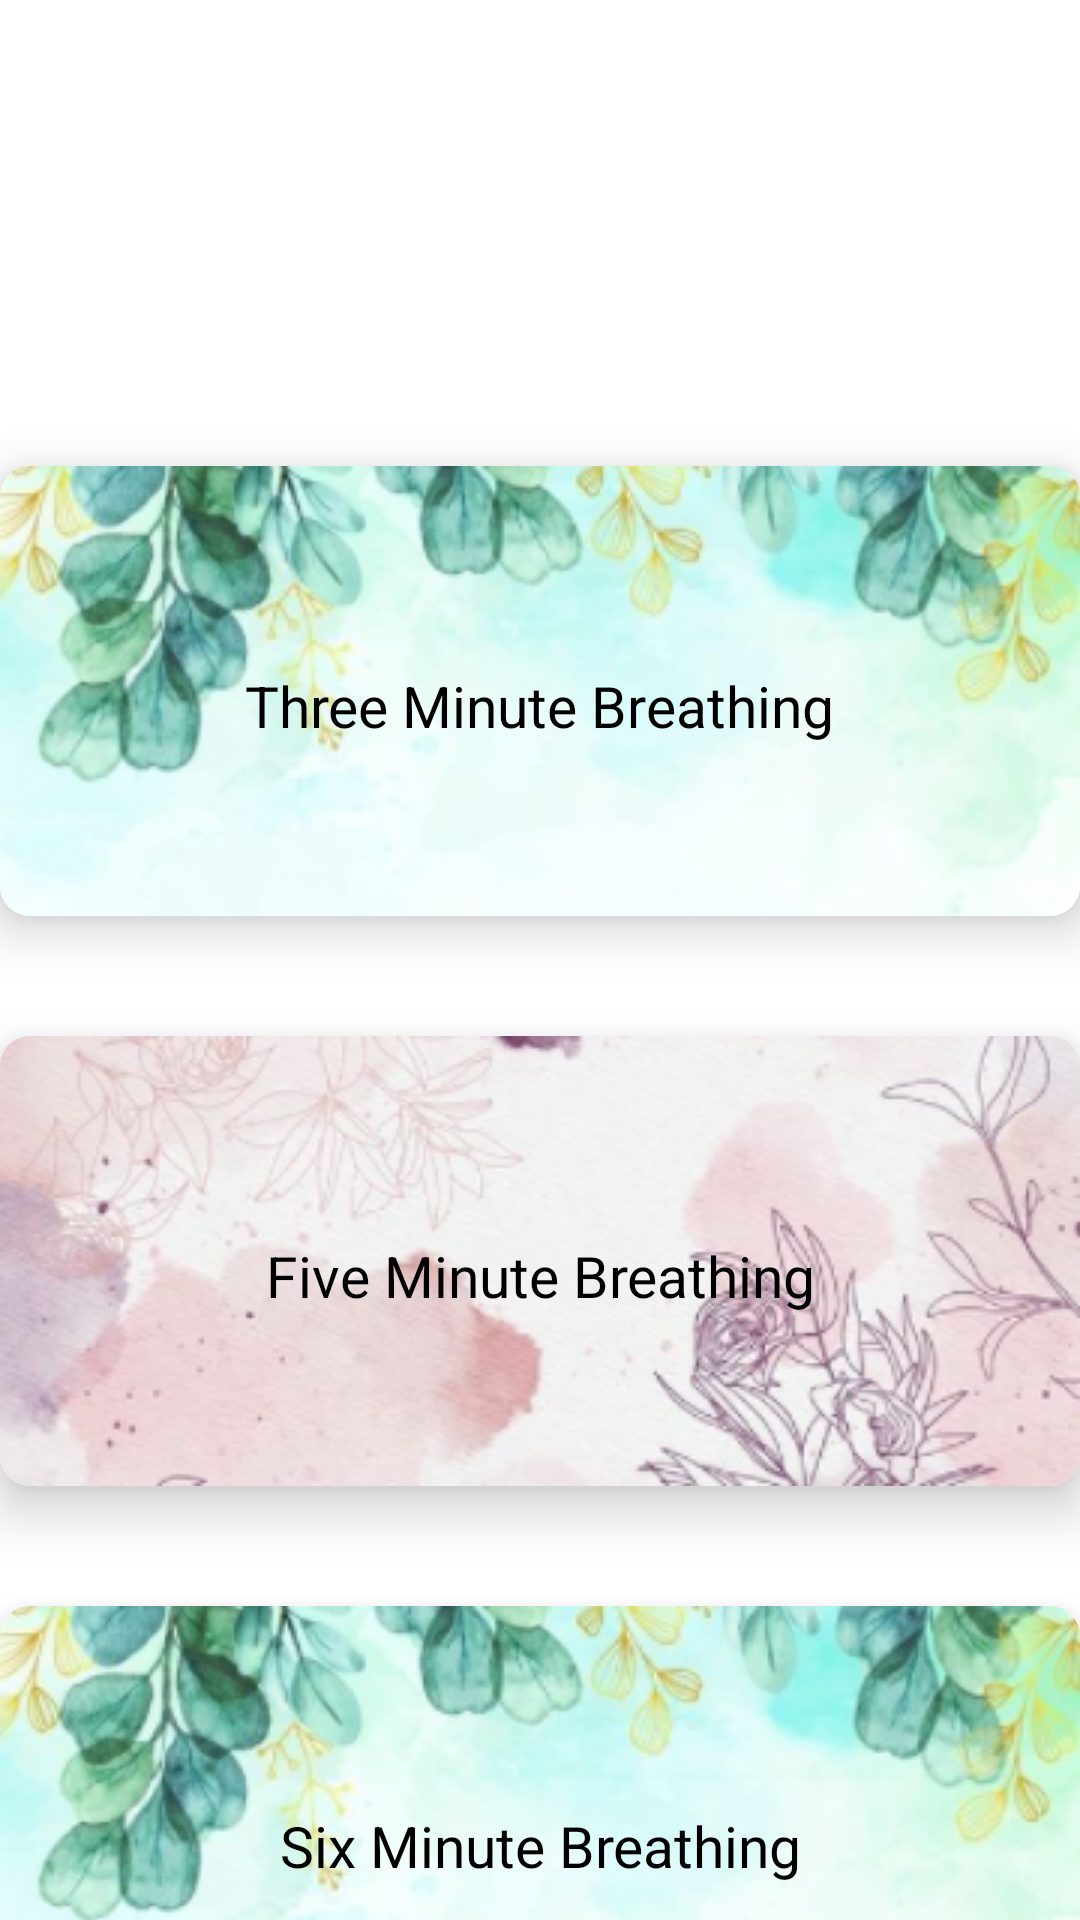

Layout XML and referenced resources for this Android screen:
<!-- AndroidManifest.xml: application theme Theme.Dhyanam_ -->
<!-- res/layout/activity_cate__guided_mindfulness.xml -->
<?xml version="1.0" encoding="utf-8"?>
<LinearLayout xmlns:android="http://schemas.android.com/apk/res/android"
    xmlns:app="http://schemas.android.com/apk/res-auto"
    xmlns:tools="http://schemas.android.com/tools"
    android:layout_width="match_parent"
    android:layout_height="match_parent"
    android:orientation="vertical"
    android:background="@drawable/bgnature"
    tools:context=".CATEGORIES.Cate_GuidedMindfulness">

    <LinearLayout
        android:layout_width="match_parent"
        android:layout_height="wrap_content"
        android:orientation="horizontal">




        <TextView
            android:layout_width="wrap_content"
            android:layout_height="wrap_content"
            android:layout_marginTop="20dp"
            android:paddingLeft="30dp"
            android:text="Categories"
            android:textColor="@color/colorWhite"
            android:textSize="36dp"
            android:textStyle="bold" />

        <androidx.appcompat.widget.AppCompatButton
            android:id="@+id/back_btn"
            android:layout_width="50dp"
            android:layout_height="50dp"
            android:background="@drawable/ic_backwhite"
           android:gravity="end"
            android:layout_marginLeft="120dp"/>

    </LinearLayout>

    <TextView
        android:id="@+id/reqmaruee"
        android:layout_marginLeft="30dp"
        android:layout_marginTop="20dp"
        android:text="Choose Wisely Please Use HeadPhone/EarPhone For Better Experience"
        android:textColor="@color/colorWhite"
        android:layout_marginBottom="10dp"
        android:textSize="20dp"
        android:textStyle="bold"
        android:layout_width="fill_parent"
        android:layout_height="wrap_content"
        android:layout_gravity="left"
        android:ellipsize="marquee"
        android:fadingEdge="horizontal"
        android:focusable="true"
        android:focusableInTouchMode="true"

        android:marqueeRepeatLimit="marquee_forever"
        android:padding="5dp"
        android:scrollHorizontally="true"
        android:singleLine="true"

        android:visibility="visible"/>

    <ScrollView
        android:layout_width="wrap_content"
        android:layout_height="wrap_content"
        android:scrollbars="none"
        android:layout_gravity="center">


        <LinearLayout
            android:layout_width="match_parent"
            android:layout_height="wrap_content"
            android:orientation="vertical"
            android:gravity="center">


            <androidx.cardview.widget.CardView
                android:id="@+id/category1"
                android:layout_width="360dp"
                android:layout_height="150dp"
                android:layout_marginTop="20dp"
                android:layout_marginBottom="20dp"
                android:background="#fff"
                android:clickable="true"
                android:padding="10dp"
                app:cardCornerRadius="10dp"
                app:cardElevation="10dp">

                <LinearLayout
                    android:layout_width="match_parent"
                    android:layout_height="match_parent"
                    android:layout_gravity="center"
                    android:background="@drawable/bgcate1"
                    android:gravity="center"
                    android:orientation="vertical">

                    <TextView
                        android:layout_width="wrap_content"
                        android:layout_height="wrap_content"
                        android:layout_gravity="center"
                        android:gravity="center"
                        android:paddingTop="10dp"
                        android:text="Three Minute Breathing"
                        android:textColor="#000"
                        android:textSize="19sp" />


                </LinearLayout>
            </androidx.cardview.widget.CardView>

            <androidx.cardview.widget.CardView
                android:id="@+id/category2"
                android:layout_width="360dp"
                android:layout_height="150dp"

                android:layout_marginTop="20dp"
                android:layout_marginBottom="20dp"
                android:background="#fff"
                android:clickable="true"
                android:padding="10dp"
                app:cardCornerRadius="10dp"
                app:cardElevation="10dp">

                <LinearLayout
                    android:layout_width="match_parent"
                    android:layout_height="match_parent"
                    android:layout_gravity="center"
                    android:background="@drawable/bgcate2"
                    android:gravity="center"
                    android:orientation="vertical">


                    <TextView
                        android:layout_width="wrap_content"
                        android:layout_height="wrap_content"
                        android:layout_gravity="center"
                        android:gravity="center"
                        android:paddingTop="10dp"
                        android:text="Five Minute Breathing"
                        android:textColor="#000"
                        android:textSize="19sp" />


                </LinearLayout>
            </androidx.cardview.widget.CardView>

            <androidx.cardview.widget.CardView
                android:id="@+id/category3"
                android:layout_width="360dp"
                android:layout_height="150dp"

                android:layout_marginTop="20dp"
                android:layout_marginBottom="20dp"
                android:background="#fff"
                android:clickable="true"
                android:padding="10dp"
                app:cardCornerRadius="10dp"
                app:cardElevation="10dp">

                <LinearLayout
                    android:layout_width="match_parent"
                    android:layout_height="match_parent"
                    android:layout_gravity="center"
                    android:background="@drawable/bgcate1"
                    android:gravity="center"
                    android:orientation="vertical">

                    <TextView
                        android:layout_width="wrap_content"
                        android:layout_height="wrap_content"
                        android:layout_gravity="center"
                        android:gravity="center"
                        android:paddingTop="10dp"
                        android:text="Six Minute Breathing"
                        android:textColor="#000"
                        android:textSize="19sp" />


                </LinearLayout>
            </androidx.cardview.widget.CardView>

            <androidx.cardview.widget.CardView
                android:id="@+id/category4"
                android:layout_width="360dp"
                android:layout_height="150dp"
                android:layout_marginTop="20dp"
                android:layout_marginBottom="20dp"
                android:background="#fff"
                android:clickable="true"
                android:padding="10dp"
                app:cardCornerRadius="10dp"
                app:cardElevation="10dp">

                <LinearLayout
                    android:layout_width="match_parent"
                    android:layout_height="match_parent"
                    android:layout_gravity="center"
                    android:background="@drawable/bgcate2"
                    android:gravity="center"
                    android:orientation="vertical">

                    <TextView
                        android:layout_width="wrap_content"
                        android:layout_height="wrap_content"
                        android:layout_gravity="center"
                        android:gravity="center"
                        android:paddingTop="10dp"
                        android:text="Ten Minute Breathing"
                        android:textColor="#000"
                        android:textSize="19sp" />


                </LinearLayout>
            </androidx.cardview.widget.CardView>




        </LinearLayout>


    </ScrollView>

</LinearLayout>
<!-- resources referenced by this layout -->
<resources>
  <color name="colorWhite">#FFFFFF</color>
  <!-- drawable bgcate1: png bitmap (drawable, 74649 bytes) -->
  <!-- drawable bgcate2: png bitmap (drawable, 87863 bytes) -->
  <style name="Theme.Dhyanam_" parent="Theme.MaterialComponents.DayNight.NoActionBar">
          
          <item name="colorPrimary">@color/purple_500</item>
          <item name="colorPrimaryVariant">@color/purple_700</item>
          <item name="colorOnPrimary">@color/white</item>
          
          <item name="colorSecondary">@color/teal_200</item>
          <item name="colorSecondaryVariant">@color/teal_700</item>
          <item name="colorOnSecondary">@color/black</item>
          
          <item name="android:statusBarColor" tools:targetApi="l">?attr/colorPrimaryVariant</item>
          
      </style>
  <color name="purple_500">#FF6200EE</color>
  <color name="purple_700">#FF3700B3</color>
  <color name="white">#FFFFFFFF</color>
  <color name="teal_200">#FF03DAC5</color>
  <color name="teal_700">#FF018786</color>
  <color name="black">#FF000000</color>
</resources>
